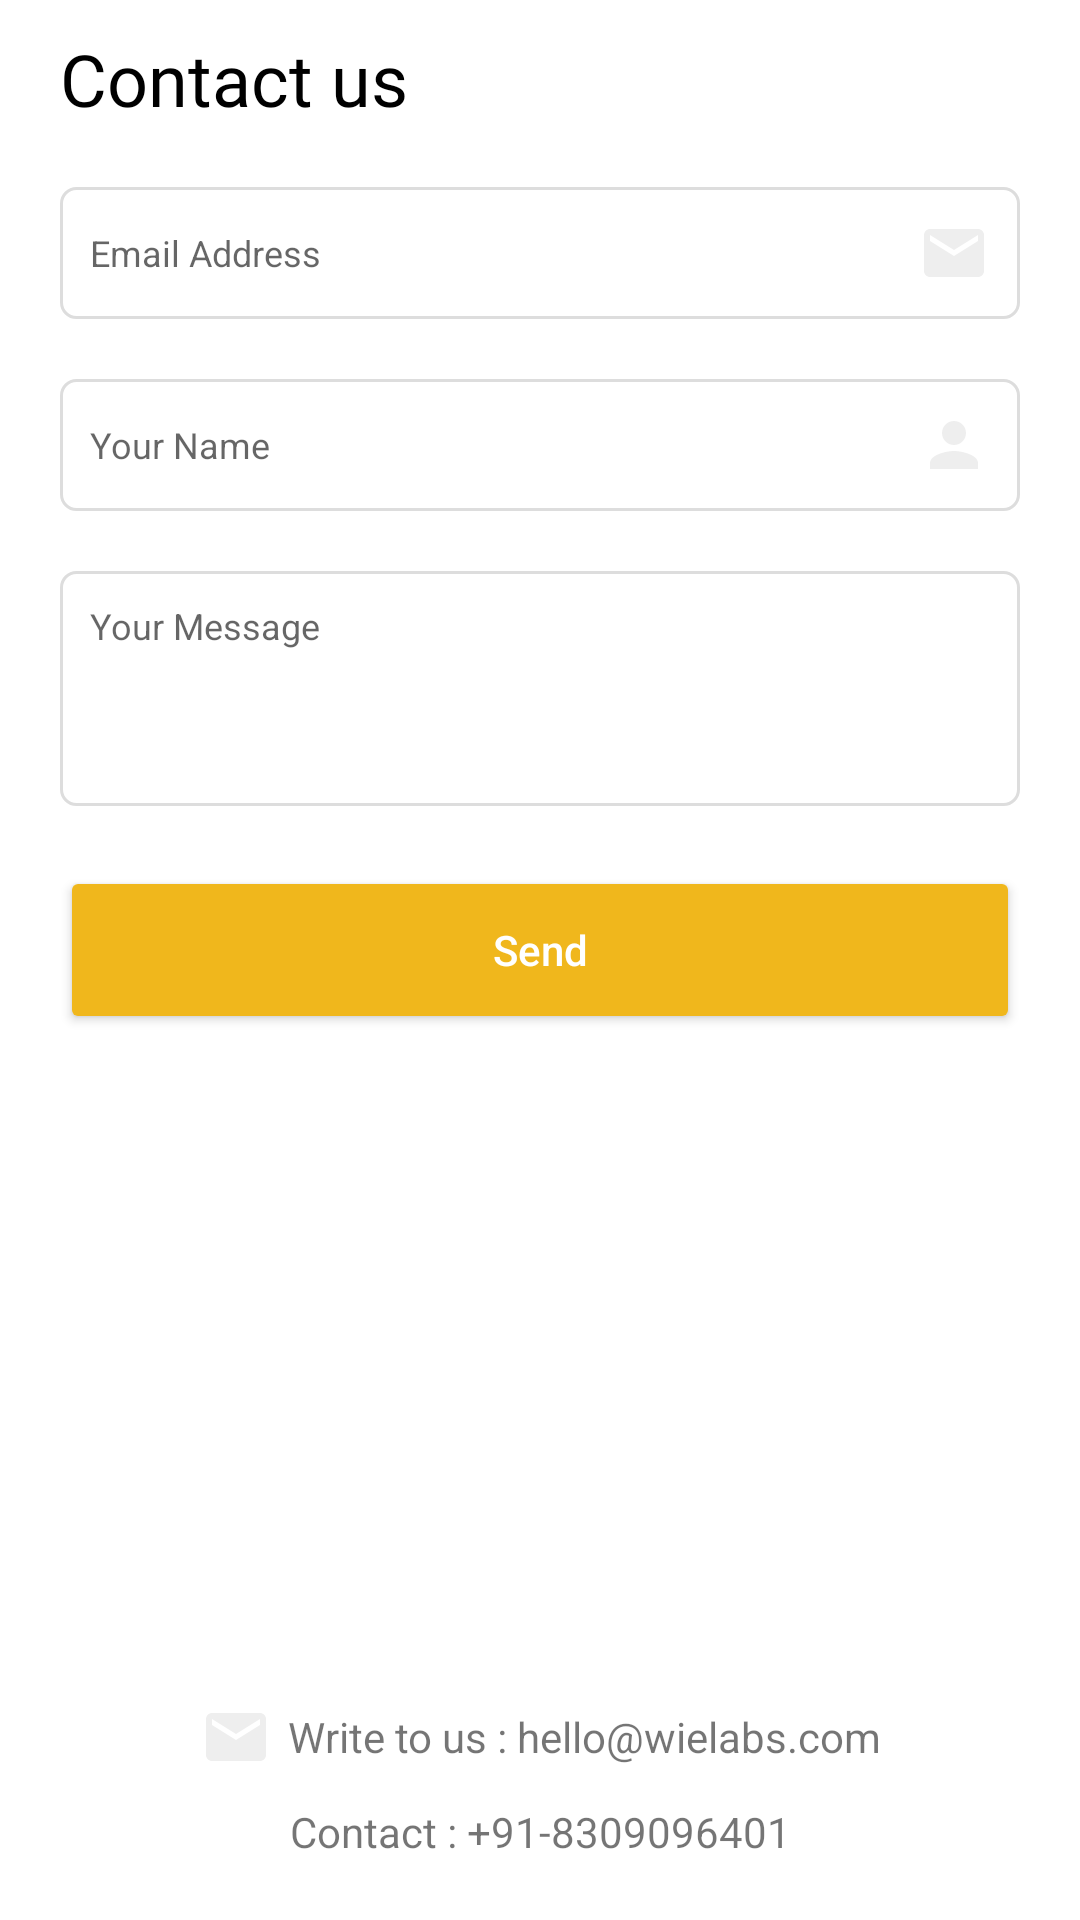

Here is an Android app screen rendered from its layout file. Give the layout XML and the strings, colors and styles it references.
<!-- AndroidManifest.xml: application theme AppTheme.NoactionBar -->
<!-- res/layout/activity_contact_us.xml -->
<?xml version="1.0" encoding="utf-8"?>
<androidx.constraintlayout.widget.ConstraintLayout xmlns:android="http://schemas.android.com/apk/res/android"
    xmlns:app="http://schemas.android.com/apk/res-auto"
    xmlns:tools="http://schemas.android.com/tools"
    android:layout_width="match_parent"
    android:layout_height="match_parent"
    android:background="@color/White"
    tools:context=".ContactUs">

    <ImageView
        android:id="@+id/backcontactus"
        android:layout_width="wrap_content"
        android:layout_height="wrap_content"
        android:layout_marginLeft="10dp"
        android:layout_marginTop="10dp"
        android:src="@drawable/ic_baseline_navigate_before_24"
        app:layout_constraintBottom_toBottomOf="@id/contactustextview"
        android:onClick="gotoProfile"
        app:layout_constraintStart_toStartOf="parent"
        app:layout_constraintTop_toTopOf="parent" />

    <TextView
        android:id="@+id/contactustextview"
        android:layout_width="wrap_content"
        android:layout_height="wrap_content"
        android:layout_marginLeft="10dp"
        android:layout_marginTop="10dp"
        android:fontFamily="@font/nordique"
        android:text="Contact us"
        android:textColor="#000"
        android:textSize="24dp"
        app:layout_constraintStart_toEndOf="@id/backcontactus"
        app:layout_constraintTop_toTopOf="parent" />

    <EditText
        android:id="@+id/contactyouremail"
        android:layout_width="match_parent"
        android:layout_height="wrap_content"
        android:layout_marginLeft="20dp"
        android:layout_marginTop="20dp"
        android:drawableRight="@drawable/ic_baseline_email_24"
        android:layout_marginRight="20dp"
        android:background="@drawable/round_edittext"
        android:hint="Email Address"
        android:textSize="12dp"
        android:padding="10dp"
        app:layout_constraintTop_toBottomOf="@id/contactustextview" />

    <EditText
        android:id="@+id/contactusname"
        android:layout_width="match_parent"
        android:layout_height="wrap_content"
        android:layout_marginLeft="20dp"
        android:layout_marginTop="20dp"
        android:layout_marginRight="20dp"
        android:drawableRight="@drawable/ic_baseline_person_24"
        android:background="@drawable/round_edittext"
        android:hint="Your Name"
        android:textSize="12dp"
        android:padding="10dp"
        app:layout_constraintTop_toBottomOf="@id/contactyouremail" />

    <EditText
        android:id="@+id/contactusdescription"
        android:layout_width="match_parent"
        android:layout_height="wrap_content"
        android:layout_marginLeft="20dp"
        android:layout_marginTop="20dp"
        android:layout_marginRight="20dp"
        android:background="@drawable/round_edittext"
        android:gravity="top"
        android:hint="Your Message"
        android:textSize="12dp"
        android:lines="4"
        android:maxLines="20"
        android:padding="10dp"
        app:layout_constraintTop_toBottomOf="@id/contactusname" />

    <Button
        android:id="@+id/sendbtn"
        android:layout_width="match_parent"
        android:layout_height="56dp"
        android:backgroundTint="@color/colorPrimary"
        android:text="Send"
        android:layout_marginLeft="20dp"
        android:layout_marginRight="20dp"
        android:layout_marginTop="20dp"
        android:elevation="10dp"
        android:textAllCaps="false"
        android:textColor="@color/White"
        app:layout_constraintEnd_toEndOf="parent"
        app:layout_constraintStart_toStartOf="parent"
        app:layout_constraintTop_toBottomOf="@id/contactusdescription" />

    <TextView
        android:id="@+id/contactphone"
        android:layout_width="wrap_content"
        android:layout_height="wrap_content"
        android:layout_marginBottom="20dp"
        android:drawableLeft="@drawable/ic_baseline_local_phone_24"
        android:drawablePadding="5dp"
        android:gravity="center"
        android:text="Contact : +91-8309096401"
        app:layout_constraintBottom_toBottomOf="parent"
        app:layout_constraintEnd_toEndOf="parent"
        app:layout_constraintStart_toStartOf="parent" />

    <TextView
        android:id="@+id/contactemail"
        android:layout_width="wrap_content"
        android:layout_height="wrap_content"
        android:layout_marginBottom="10dp"
        android:drawableLeft="@drawable/ic_baseline_email_24"
        android:drawablePadding="5dp"
        android:gravity="center"
        android:text="Write to us : hello@wielabs.com"
        app:layout_constraintBottom_toTopOf="@id/contactphone"
        app:layout_constraintEnd_toEndOf="parent"
        app:layout_constraintStart_toStartOf="parent" />

</androidx.constraintlayout.widget.ConstraintLayout>
<!-- resources referenced by this layout -->
<resources>
  <color name="White">#FFFFFF</color>
  <color name="colorPrimary">#f0b71c</color>
  <!-- drawable ic_baseline_email_24 (drawable) -->
  <vector xmlns:android="http://schemas.android.com/apk/res/android"
      android:width="24dp"
      android:height="24dp"
      android:viewportWidth="24"
      android:viewportHeight="24"
      android:tint="#eee">
    <path
        android:fillColor="@android:color/white"
        android:pathData="M20,4L4,4c-1.1,0 -1.99,0.9 -1.99,2L2,18c0,1.1 0.9,2 2,2h16c1.1,0 2,-0.9 2,-2L22,6c0,-1.1 -0.9,-2 -2,-2zM20,8l-8,5 -8,-5L4,6l8,5 8,-5v2z"/>
  </vector>
  <!-- drawable ic_baseline_person_24 (drawable) -->
  <vector xmlns:android="http://schemas.android.com/apk/res/android"
      android:width="24dp"
      android:height="24dp"
      android:viewportWidth="24"
      android:viewportHeight="24"
      android:tint="#eee">
    <path
        android:fillColor="@android:color/white"
        android:pathData="M12,12c2.21,0 4,-1.79 4,-4s-1.79,-4 -4,-4 -4,1.79 -4,4 1.79,4 4,4zM12,14c-2.67,0 -8,1.34 -8,4v2h16v-2c0,-2.66 -5.33,-4 -8,-4z"/>
  </vector>
  <!-- drawable round_edittext (drawable) -->
  <?xml version="1.0" encoding="utf-8"?>
  <shape xmlns:android="http://schemas.android.com/apk/res/android"
      android:shape="rectangle"
      android:padding="10dp">
  
      <stroke
          android:color="#ddd"
          android:width="1dp"/>
  
      <corners
          android:bottomRightRadius="5dp"
          android:bottomLeftRadius="5dp"
          android:topLeftRadius="5dp"
          android:topRightRadius="5dp" />
  </shape>
  <style name="AppTheme.NoactionBar" parent="Theme.AppCompat.Light.NoActionBar">
          
          <item name="colorPrimary">@color/colorPrimary</item>
          <item name="colorPrimaryDark">@color/colorPrimaryDark</item>
          <item name="colorAccent">@color/colorAccent</item>
          <item name="windowActionBar">true</item>
      </style>
  <color name="colorPrimaryDark">#d17628</color>
  <color name="colorAccent">#f0b71c</color>
</resources>
